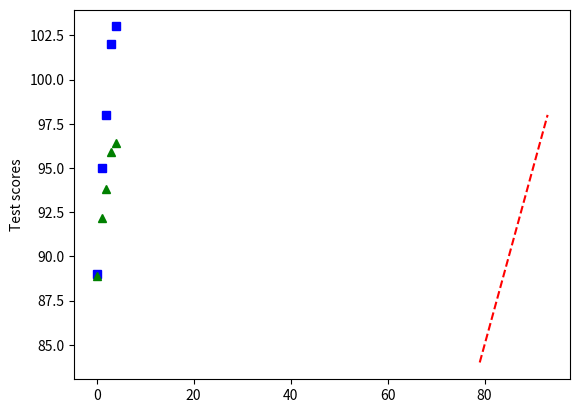

Generate this figure with matplotlib:
# [redacted]

import math
import numpy as np
import matplotlib.pyplot as plt

def flat_curve(arr, n):
    return [i + n for i in arr]

def square_root_curve(arr):
    return [math.sqrt(i) * 10 for i in arr]

test_scores = [88, 92, 79, 93, 85]

test_scores.sort()

print(test_scores)

curved_5 = flat_curve(test_scores, 5)
curved_10 = flat_curve(test_scores, 10)
curved_sqrt = square_root_curve(test_scores)

for score_list in test_scores, curved_5, curved_10, curved_sqrt:
    print(np.mean(score_list))
    
for score_list in test_scores, curved_5, curved_10, curved_sqrt:
    print(score_list)

plt.plot(test_scores, curved_5, 'r--', curved_10, 'bs', curved_sqrt, 'g^')
plt.ylabel('Test scores')
plt.show()
